Run: headless pygame with SDL's dummy video driver; simulated clock (each Clock.tick advances the game by its frame time, no real sleeping); random seed 0; keys injected as events and as key.get_pressed() state; no mouse input.
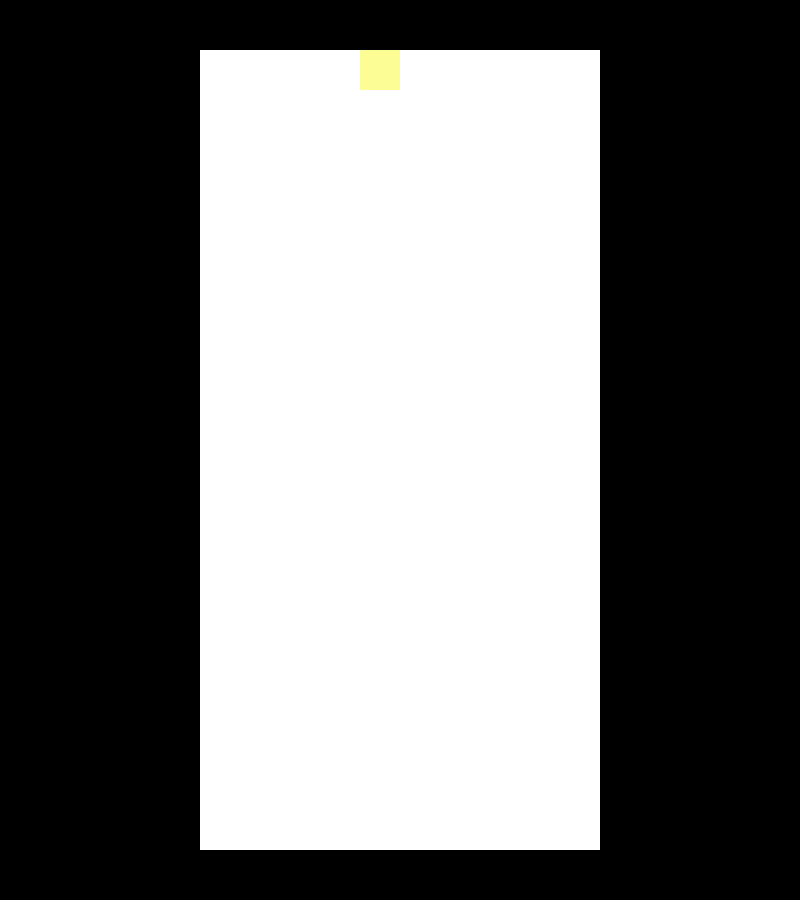
Frame 1 of 4 · flips 1–60 · no input
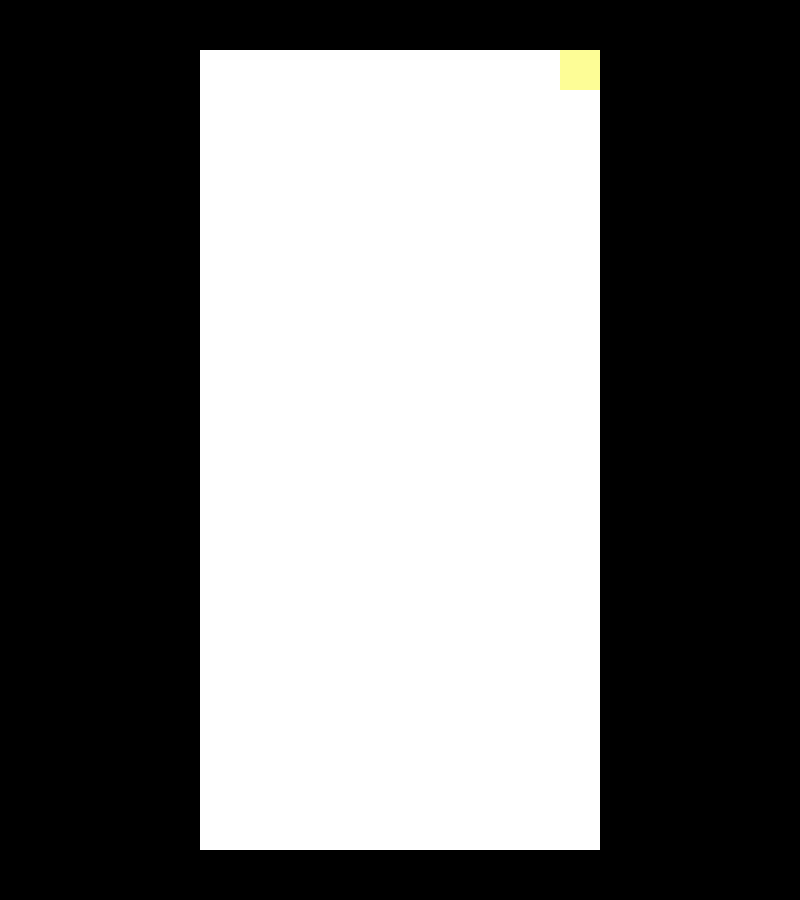
Frame 2 of 4 · flips 61–180 · tapped SPACE, RETURN · held RIGHT (→), D
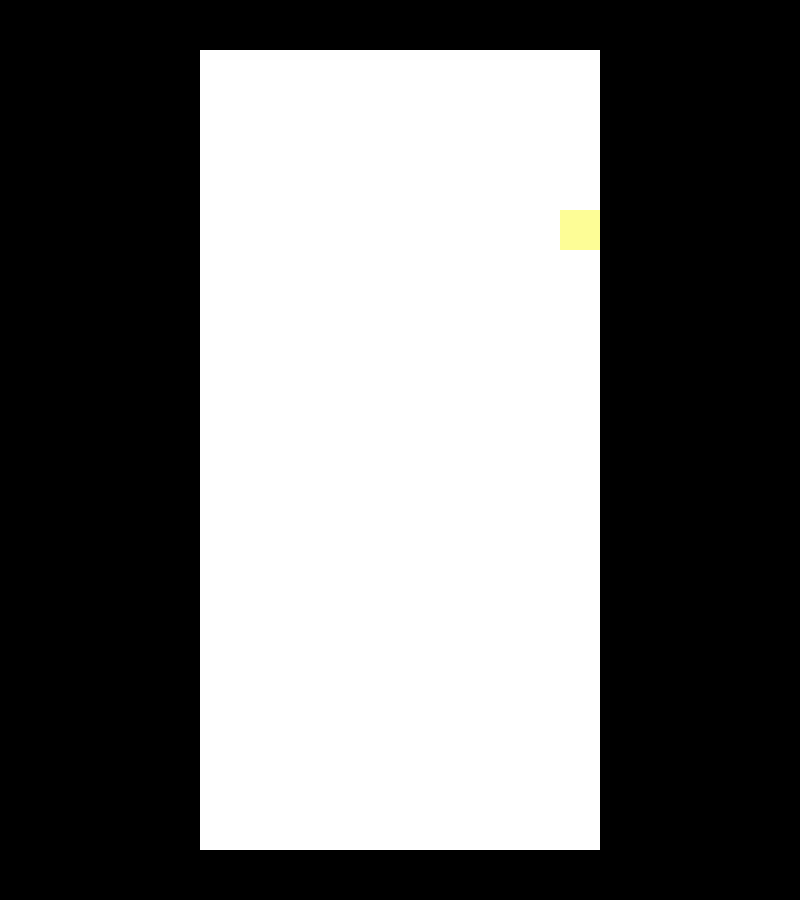
Frame 3 of 4 · flips 181–300 · held DOWN (↓), S
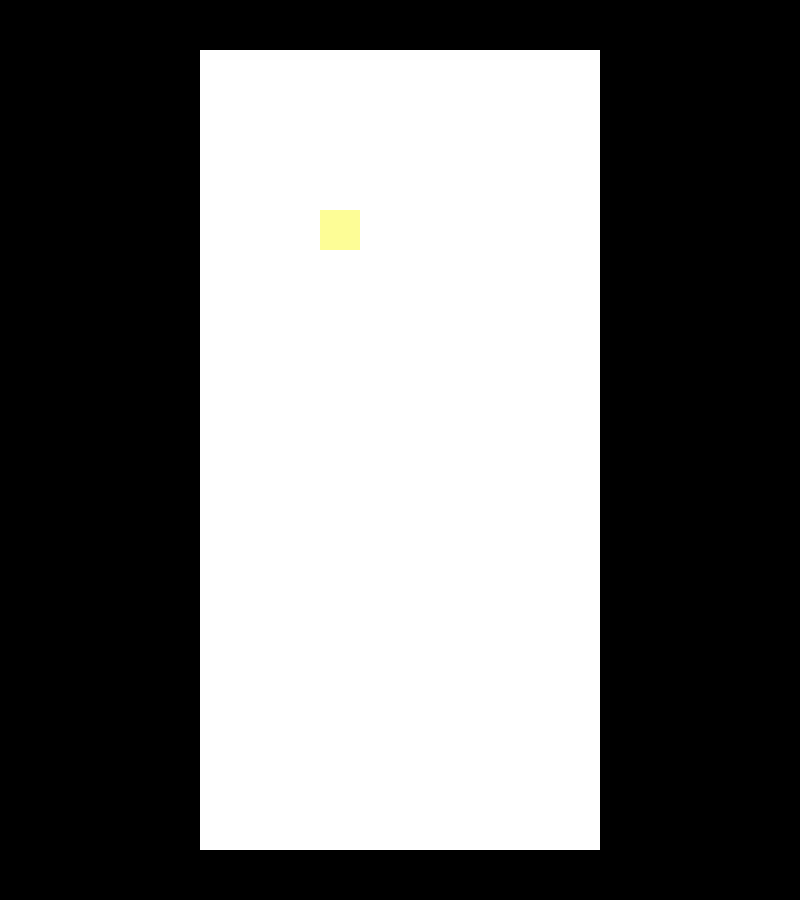
Frame 4 of 4 · flips 301–420 · held LEFT (←), A, UP (↑), W

The pygame program that drew these frames:

import pygame
import random

def main():
    x = 800
    y = 900

    #display
    pygame.init()
    size = (x, y)
    window = pygame.display.set_mode(size)

    BK = (0, 0, 0)
    W = (255, 255, 255)
    PY = (253, 253, 150)
    PB = (167, 199, 231)


    #game loop
    running = True

    #game grid
    grid = pygame.Rect(200, 50, 400, 800)
    #slot 1: 200
    #slot 2: 240
    #slot 3: 280
    #slot 4: 320
    #slot 5: 360
    #slot 6: 400
    #slot 7: 440
    #slot 8: 480
    #slot 9: 520
    #slot 10: 560


    #different pieces
    square = pygame.Rect(360, 50, 40, 40)
    square_speed = 40

    while running:
        for event in pygame.event.get():
            if event.type == pygame.QUIT:
                running = False
            keys = pygame.key.get_pressed()
            if keys[pygame.K_LEFT]  or keys[pygame.K_a]:
                square.x -= square_speed
                if square.x <= 200:
                    square.x = 200
            if keys[pygame.K_RIGHT] or keys[pygame.K_d]:
                square.x += square_speed
                if square.x >= 560:
                    square.x = 560
            if keys[pygame.K_DOWN] or keys[pygame.K_s]:
                square.y += square_speed
                if square.y >= 810:
                    square.y = 810

        window.fill(BK)

        #draw player square
        pygame.draw.rect(window, W, grid)
        
        #pygame.draw.rect(window, PB, I)
        pygame.draw.rect(window, PY, square)

        pygame.display.update()
        pygame.time.delay(50)

main()
